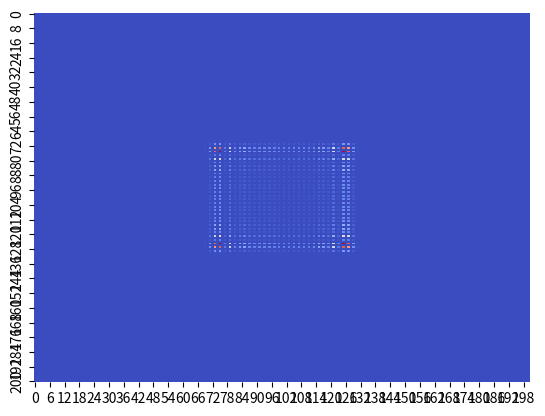

The script that saved this image: (Note: this script raises an exception after producing the figure.)
# -*- coding: utf-8 -*-
"""
Created on Sun Jun 20 15:48:33 2021

[redacted]
"""
import numpy as np
import matplotlib.pyplot as plt
from matplotlib.animation import FuncAnimation
import seaborn as sns
from matplotlib import cm
plt.close("all")

# figure, axis and plot elements
# fig = plt.figure()
# ax = plt.axes(xlim = (-100,100), ylim = (-100,100))
# heatmap, = sns.heatmap([])

# def init():
#     heatmap.set_data([])
#     return heatmap,

def indexgrid(nshift,mshift,k):
    indexnarray = np.tile(np.arange(-k,k+1,1), (2*k+1,1)) + nshift*np.ones((2*k+1,2*k+1))
    indexmarray = np.transpose([np.flip(np.arange(-k,k+1,1))] * (2*k+1)) + mshift*np.ones((2*k+1,2*k+1))
    return indexnarray, indexmarray
        
def shiftrightupphase(array, alphabeta, k):
    N, M = indexgrid(1,0,k)
    phases = np.multiply(np.exp(-1j*alphabeta*M),np.exp(1j*alphabeta*N))
    arrayphases = np.multiply(array,phases)
    return np.c_[np.zeros((2,(arrayphases.shape[1]+2))).T,np.r_[arrayphases,np.zeros((2,arrayphases.shape[0]))]]

def shiftrightdownphase(array, alphabeta, k):
    N, M = indexgrid(1,0,k)
    phases = np.multiply(np.exp(-1j*alphabeta*M),np.exp(-1j*alphabeta*N))
    arrayphases = np.multiply(array,phases)
    return np.c_[np.zeros((2,(arrayphases.shape[1]+2))).T,np.r_[np.zeros((2,arrayphases.shape[0])),arrayphases]]

def shiftleftupphase(array, alphabeta, k):
    N, M = indexgrid(-1,0,k)
    phases = np.multiply(np.exp(1j*alphabeta*M),np.exp(1j*alphabeta*N))
    arrayphases = np.multiply(array,phases)
    return np.c_[np.r_[arrayphases,np.zeros((2,arrayphases.shape[0]))],np.zeros((2,(arrayphases.shape[1]+2))).T]

def shiftleftdownphase(array, alphabeta, k):
    N, M = indexgrid(-1,0,k)
    phases = np.multiply(np.exp(1j*alphabeta*M),np.exp(-1j*alphabeta*N))
    arrayphases = np.multiply(array,phases)
    return np.c_[np.r_[np.zeros((2,arrayphases.shape[0])),arrayphases],np.zeros((2,(arrayphases.shape[1]+2))).T]

def recursion(k):
    if k == 1:
        c_pp00 = np.zeros((3,3),dtype='complex')
        c_pp00[0,2] = 1*np.exp(1j*alphabeta)
        c_pp01 = np.zeros((3,3))
        c_pp10 = np.zeros((3,3))
        c_pp11 = np.zeros((3,3))
        c_pm00 = np.zeros((3,3))
        c_pm01 = np.zeros((3,3),dtype='complex')
        c_pm01[2,2] = 1*np.exp(-1j*alphabeta)
        c_pm10 = np.zeros((3,3))
        c_pm11 = np.zeros((3,3))
        c_mp00 = np.zeros((3,3))
        c_mp01 = np.zeros((3,3))
        c_mp10 = np.zeros((3,3),dtype='complex')
        c_mp10[0,0] = 1*np.exp(-1j*alphabeta)
        c_mp11 = np.zeros((3,3))
        c_mm00 = np.zeros((3,3))
        c_mm01 = np.zeros((3,3))
        c_mm10 = np.zeros((3,3))
        c_mm11 = np.zeros((3,3),dtype='complex')
        c_mm11[2,0] = 1*np.exp(1j*alphabeta)
        return c_pp00, c_pp01, c_pp10, c_pp11, c_pm00, c_pm01, c_pm10, c_pm11, c_mp00, c_mp01, c_mp10, c_mp11, c_mm00, c_mm01, c_mm10, c_mm11
    else:
        c = recursion(k-1)
        c_pp00 = shiftrightupphase(c[0], alphabeta, k-1) + shiftrightupphase(c[4], alphabeta, k-1) + shiftrightupphase(c[8], alphabeta, k-1) + shiftrightupphase(c[12], alphabeta, k-1)
        c_pp01 = shiftrightupphase(c[1], alphabeta, k-1) + shiftrightupphase(c[5], alphabeta, k-1) + shiftrightupphase(c[9], alphabeta, k-1) + shiftrightupphase(c[13], alphabeta, k-1)
        c_pp10 = shiftrightupphase(c[2], alphabeta, k-1) + shiftrightupphase(c[6], alphabeta, k-1) + shiftrightupphase(c[10], alphabeta, k-1) + shiftrightupphase(c[14], alphabeta, k-1)
        c_pp11 = shiftrightupphase(c[3], alphabeta, k-1) + shiftrightupphase(c[7], alphabeta, k-1) + shiftrightupphase(c[11], alphabeta, k-1) + shiftrightupphase(c[15], alphabeta, k-1)
        c_pm00 = shiftrightdownphase(c[0], alphabeta, k-1) - shiftrightdownphase(c[4], alphabeta, k-1) + shiftrightdownphase(c[8], alphabeta, k-1) - shiftrightdownphase(c[12], alphabeta, k-1)
        c_pm01 = shiftrightdownphase(c[1], alphabeta, k-1) - shiftrightdownphase(c[5], alphabeta, k-1) + shiftrightdownphase(c[9], alphabeta, k-1) - shiftrightdownphase(c[13], alphabeta, k-1)
        c_pm10 = shiftrightdownphase(c[2], alphabeta, k-1) - shiftrightdownphase(c[6], alphabeta, k-1) + shiftrightdownphase(c[10], alphabeta, k-1) - shiftrightdownphase(c[14], alphabeta, k-1)
        c_pm11 = shiftrightdownphase(c[3], alphabeta, k-1) - shiftrightdownphase(c[7], alphabeta, k-1) + shiftrightdownphase(c[11], alphabeta, k-1) - shiftrightdownphase(c[15], alphabeta, k-1)
        c_mp00 = shiftleftupphase(c[0], alphabeta, k-1) + shiftleftupphase(c[4], alphabeta, k-1) - shiftleftupphase(c[8], alphabeta, k-1) - shiftleftupphase(c[12], alphabeta, k-1)
        c_mp01 = shiftleftupphase(c[1], alphabeta, k-1) + shiftleftupphase(c[5], alphabeta, k-1) - shiftleftupphase(c[9], alphabeta, k-1) - shiftleftupphase(c[13], alphabeta, k-1)
        c_mp10 = shiftleftupphase(c[2], alphabeta, k-1) + shiftleftupphase(c[6], alphabeta, k-1) - shiftleftupphase(c[10], alphabeta, k-1) - shiftleftupphase(c[14], alphabeta, k-1)
        c_mp11 = shiftleftupphase(c[3], alphabeta, k-1) + shiftleftupphase(c[7], alphabeta, k-1) - shiftleftupphase(c[11], alphabeta, k-1) - shiftleftupphase(c[15], alphabeta, k-1)
        c_mm00 = shiftleftdownphase(c[0], alphabeta, k-1) - shiftleftdownphase(c[4], alphabeta, k-1) - shiftleftdownphase(c[8], alphabeta, k-1) + shiftleftdownphase(c[12], alphabeta, k-1)
        c_mm01 = shiftleftdownphase(c[1], alphabeta, k-1) - shiftleftdownphase(c[5], alphabeta, k-1) - shiftleftdownphase(c[9], alphabeta, k-1) + shiftleftdownphase(c[13], alphabeta, k-1)
        c_mm10 = shiftleftdownphase(c[2], alphabeta, k-1) - shiftleftdownphase(c[6], alphabeta, k-1) - shiftleftdownphase(c[10], alphabeta, k-1) + shiftleftdownphase(c[14], alphabeta, k-1)
        c_mm11 = shiftleftdownphase(c[3], alphabeta, k-1) - shiftleftdownphase(c[7], alphabeta, k-1) - shiftleftdownphase(c[11], alphabeta, k-1) + shiftleftdownphase(c[15], alphabeta, k-1)
        return c_pp00, c_pp01, c_pp10, c_pp11, c_pm00, c_pm01, c_pm10, c_pm11, c_mp00, c_mp01, c_mp10, c_mp11, c_mm00, c_mm01, c_mm10, c_mm11

def prob(k, initc00, initc01, initc10, initc11, initposx, initposy):
    c = recursion(k)
    probn00 = np.square(np.abs(initc00*(c[0]+c[4]+c[8]+c[12])+initc01*(c[1]+c[5]+c[9]+c[13])+initc10*(c[2]+c[6]+c[10]+c[14])+initc11*(c[3]+c[7]+c[11]+c[15])))
    probn01 = np.square(np.abs(initc00*(c[0]-c[4]+c[8]-c[12])+initc01*(c[1]-c[5]+c[9]-c[13])+initc10*(c[2]-c[6]+c[10]-c[14])+initc11*(c[3]-c[7]+c[11]-c[15])))
    probn10 = np.square(np.abs(initc00*(c[0]+c[4]-c[8]-c[12])+initc01*(c[1]+c[5]-c[9]-c[13])+initc10*(c[2]+c[6]-c[10]-c[14])+initc11*(c[3]+c[7]-c[11]-c[15])))
    probn11 = np.square(np.abs(initc00*(c[0]-c[4]-c[8]+c[12])+initc01*(c[1]-c[5]-c[9]+c[13])+initc10*(c[2]-c[6]-c[10]+c[14])+initc11*(c[3]-c[7]-c[11]+c[15])))
    probn = probn00+probn01+probn10+probn11
    zero = np.zeros((201,201))
    zero[(100-k):(101+k),(100-k):(101+k)] = probn/(4**k)
    return zero


# def animate(i):
#     heatmap.set_data(prob(i, initc00, initc01, initc10, initc11, initposx, initposy))   
#     return heatmap,
#grid_kws = {'width_ratios': (0.9, 0.05), 'wspace': 0.2}
#fig, (ax, cbar_ax) = plt.subplots(1, 2, gridspec_kw = grid_kws, figsize = (12, 8))
fig, ax = plt.subplots()

def my_func(i):
    ax.cla()
    sns.heatmap(prob(i+1, initc00, initc01, initc10, initc11, initposx, initposy), cmap = cm.coolwarm, cbar = False)#, cbar_ax = cbar_ax)
    plt.xticks(range(0, 2*k+1, 10), np.arange(-k,k+1,1)[::10])
    plt.yticks(range(0, 2*k+1, 10), np.flip(np.arange(-k,k+1,1))[::10])

# zero = np.zeros((201,201))
# i = 0, zero[100,100]
# i = 1, zero [99:101,99:101]
# i = 2, zero[98:102,98:102]



### number of steps
k = 100
alphabeta = np.pi/2

### initial state (a*|0> + b*|1>)(cc*|0> + d*|1>)tensor |initposx, initposy>
#a = 1
a = 1/np.sqrt(2)
#b = 0
b = 1j/np.sqrt(2)
#cc = 1
cc = 1/np.sqrt(2)
#d = 0
d = 1j/np.sqrt(2)
initc00 = a*cc
initc01 = a*d
initc10 = b*cc
initc11 = b*d

initposx = 0
initposy = 0

#anim = animation.FuncAnimation(fig, animate, init_func=init, frames = 100, interval = 200, blit=True)
anim = FuncAnimation(fig = fig, func = my_func, frames = 100, interval = 200, blit = False)
anim.save('QRW2D_nophasefixed.mp4', fps=5) #extra_args=['-vcodec', 'libx264'])
plt.show()
